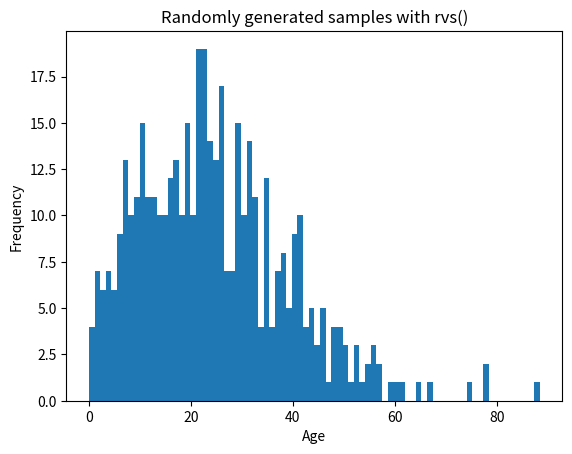

This figure's Python source:
from matplotlib import pyplot as plt
from scipy.stats import genlogistic

NUM_SIMS = 500
loc = 20.30555
scale = 9.717675

random_samples = genlogistic.rvs(c=1, size=NUM_SIMS, loc=loc, scale=scale)

# Get samples greater than 0 since age cannot be negative
truncated_samples = [i for i in random_samples if i >= 0]

plt.hist(truncated_samples, bins=80)
plt.title("Randomly generated samples with rvs()")
plt.xlabel("Age")
plt.ylabel("Frequency")
plt.show()
